Dataset: RFMID - Cropped (GitHub, mys3lfasfaan/Advanced_Retinal_Classification). Classes: ARMD, MYA, normal, TSLN.

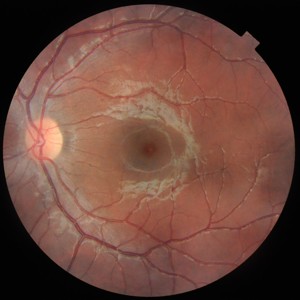
Label: normal

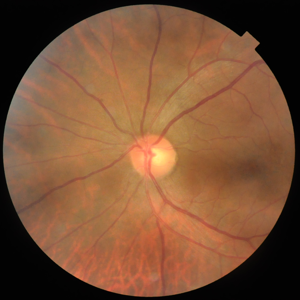
Label: TSLN

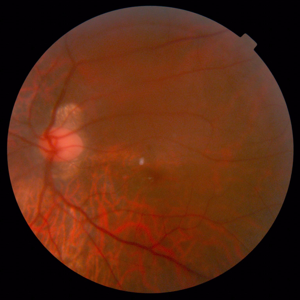
Label: MYA

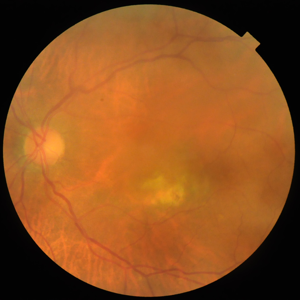
Label: ARMD

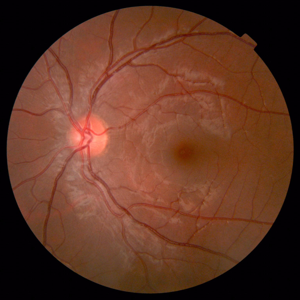
Label: normal

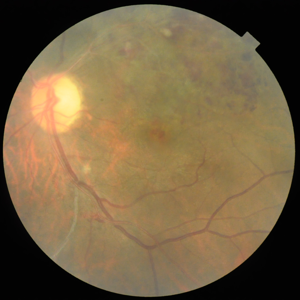
Label: TSLN
